4-way image classification set "Dataset" from GitHub (sPedersennn/VT2_Machine-Vision); label vocabulary: machine screw, philips, plaster screw, Torx screw.

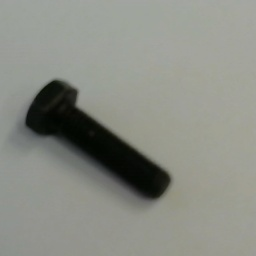
Label: machine screw

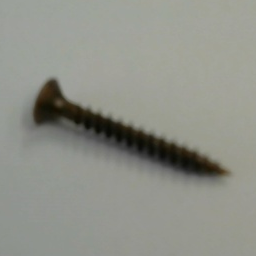
Label: philips

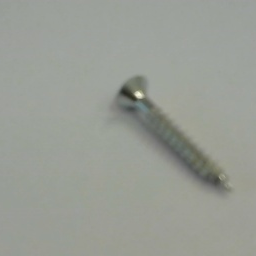
Label: Torx screw

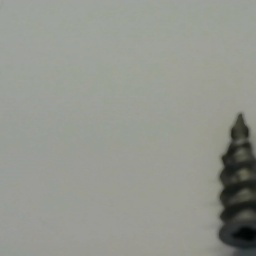
Label: plaster screw

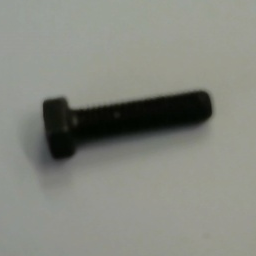
Label: machine screw

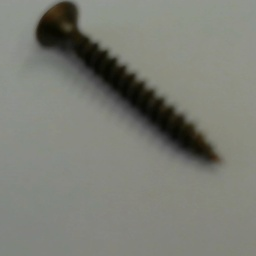
Label: philips
